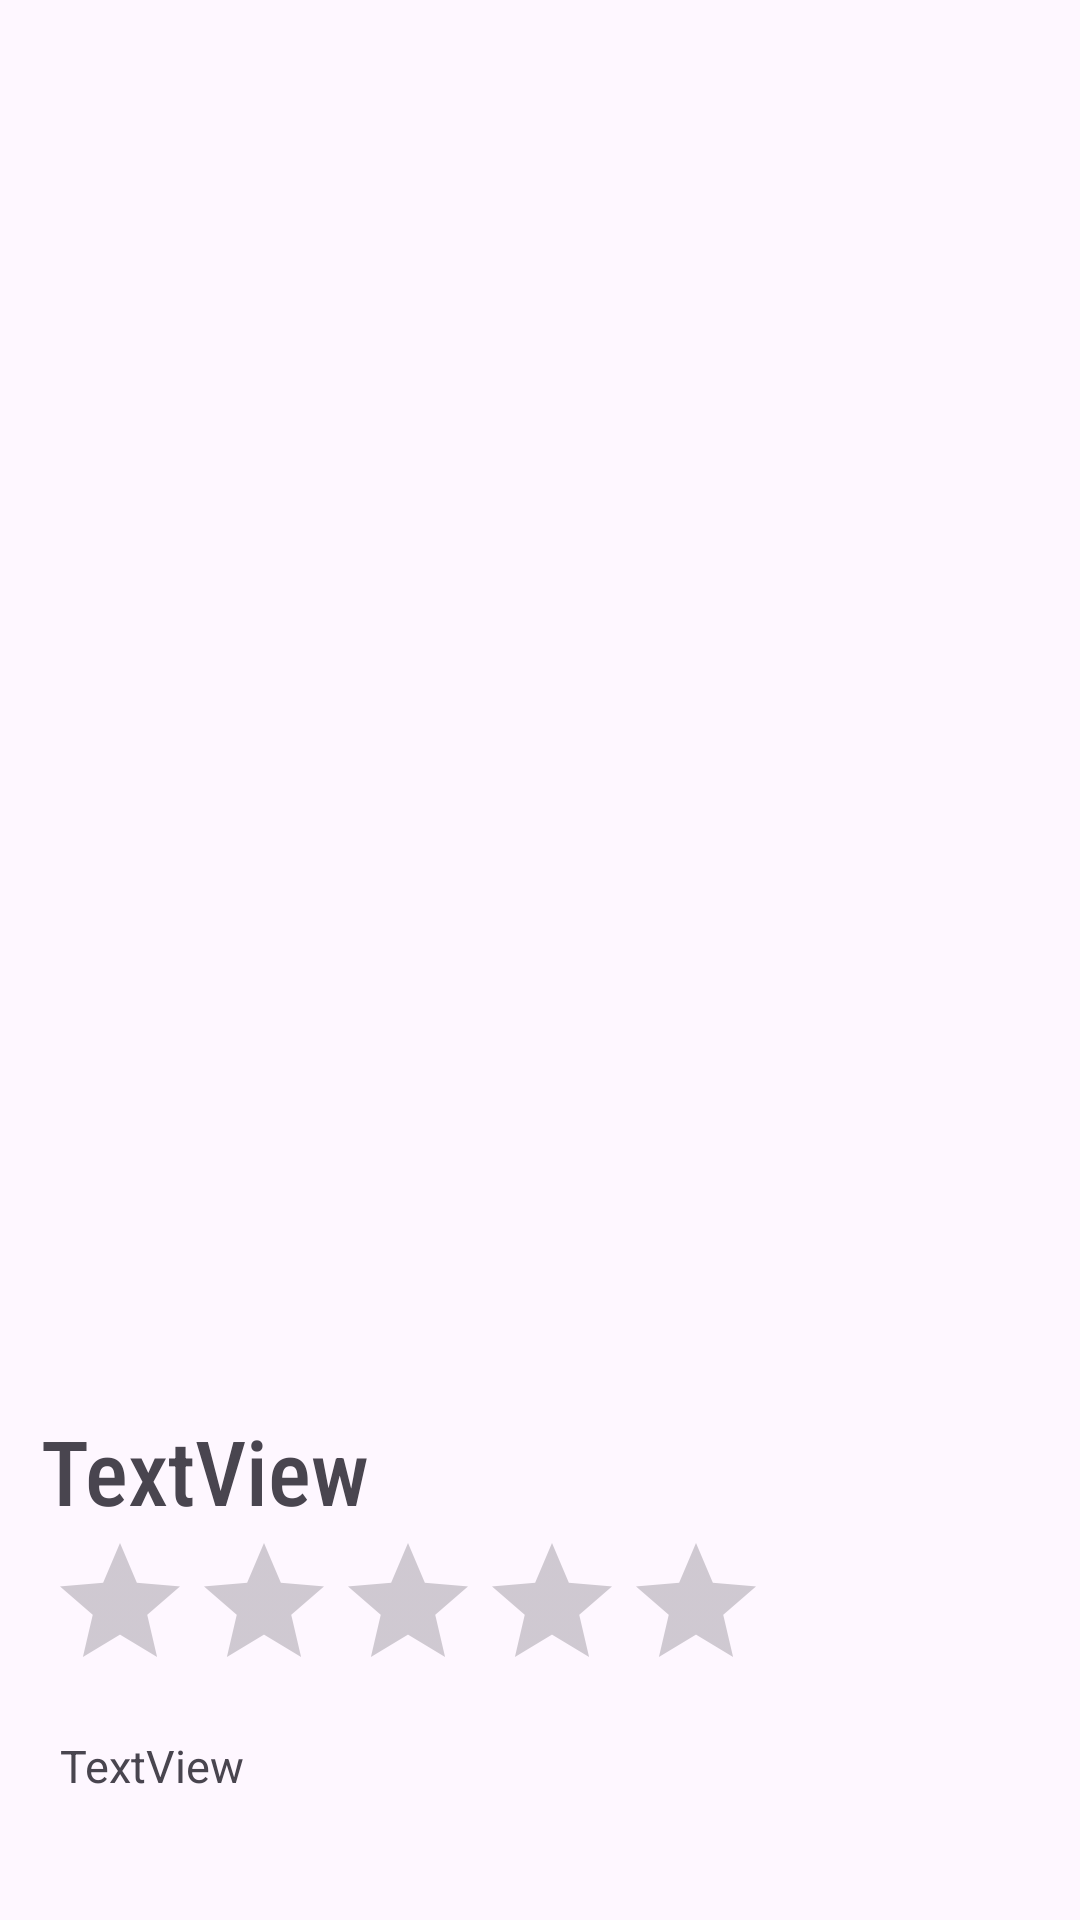

Android layout source for this screen:
<!-- AndroidManifest.xml: application theme Theme.Last_Movie_app_MVVM_RETROFIT_API -->
<!-- res/layout/activity_movie_details.xml -->
<?xml version="1.0" encoding="utf-8"?>
<androidx.constraintlayout.widget.ConstraintLayout xmlns:android="http://schemas.android.com/apk/res/android"
    xmlns:app="http://schemas.android.com/apk/res-auto"
    xmlns:tools="http://schemas.android.com/tools"
    android:layout_width="match_parent"
    android:layout_height="match_parent"
    tools:context=".MovieDetails">
    <ImageView
        android:id="@+id/imageView_details"
        android:layout_width="match_parent"
        android:layout_height="450dp"
        app:layout_constraintEnd_toEndOf="parent"
        app:layout_constraintHorizontal_bias="0.0"
        app:layout_constraintStart_toStartOf="parent"
        app:layout_constraintTop_toTopOf="parent"
        app:srcCompat="@drawable/ic_launcher_background" />

    <TextView
        android:layout_width="wrap_content"
        android:layout_height="wrap_content"
        android:id="@+id/textView_title_details"
        android:layout_marginTop="20dp"
        android:textSize="30dp"
        android:fontFamily="sans-serif-condensed-medium"
        android:text="TextView"
        app:layout_constraintStart_toStartOf="parent"
        app:layout_constraintEnd_toEndOf="parent"
        app:layout_constraintHorizontal_bias="0.055"
        app:layout_constraintTop_toBottomOf="@+id/imageView_details" />

    <RatingBar
        android:layout_width="wrap_content"
        android:layout_height="wrap_content"
        android:id="@+id/ratingBar_details"
        android:layout_marginStart="16dp"
        app:layout_constraintStart_toStartOf="parent"
        app:layout_constraintTop_toBottomOf="@id/textView_title_details"/>

    <TextView
        android:id="@+id/textView_desc"
        android:layout_width="0dp"
        android:textSize="15dp"
        android:layout_height="wrap_content"
        android:layout_marginStart="20dp"
        android:layout_marginTop="4dp"
        android:text="TextView"
        app:layout_constraintBottom_toBottomOf="parent"
        app:layout_constraintEnd_toEndOf="parent"
        app:layout_constraintHorizontal_bias="0.0"
        app:layout_constraintStart_toStartOf="parent"
        app:layout_constraintTop_toBottomOf="@id/ratingBar_details"
        app:layout_constraintVertical_bias="0.142" />

</androidx.constraintlayout.widget.ConstraintLayout>
<!-- resources referenced by this layout -->
<resources>
  <style name="Theme.Last_Movie_app_MVVM_RETROFIT_API" parent="Base.Theme.Last_Movie_app_MVVM_RETROFIT_API" />
  <style name="Base.Theme.Last_Movie_app_MVVM_RETROFIT_API" parent="Theme.Material3.DayNight.NoActionBar">
          
          
      </style>
</resources>
